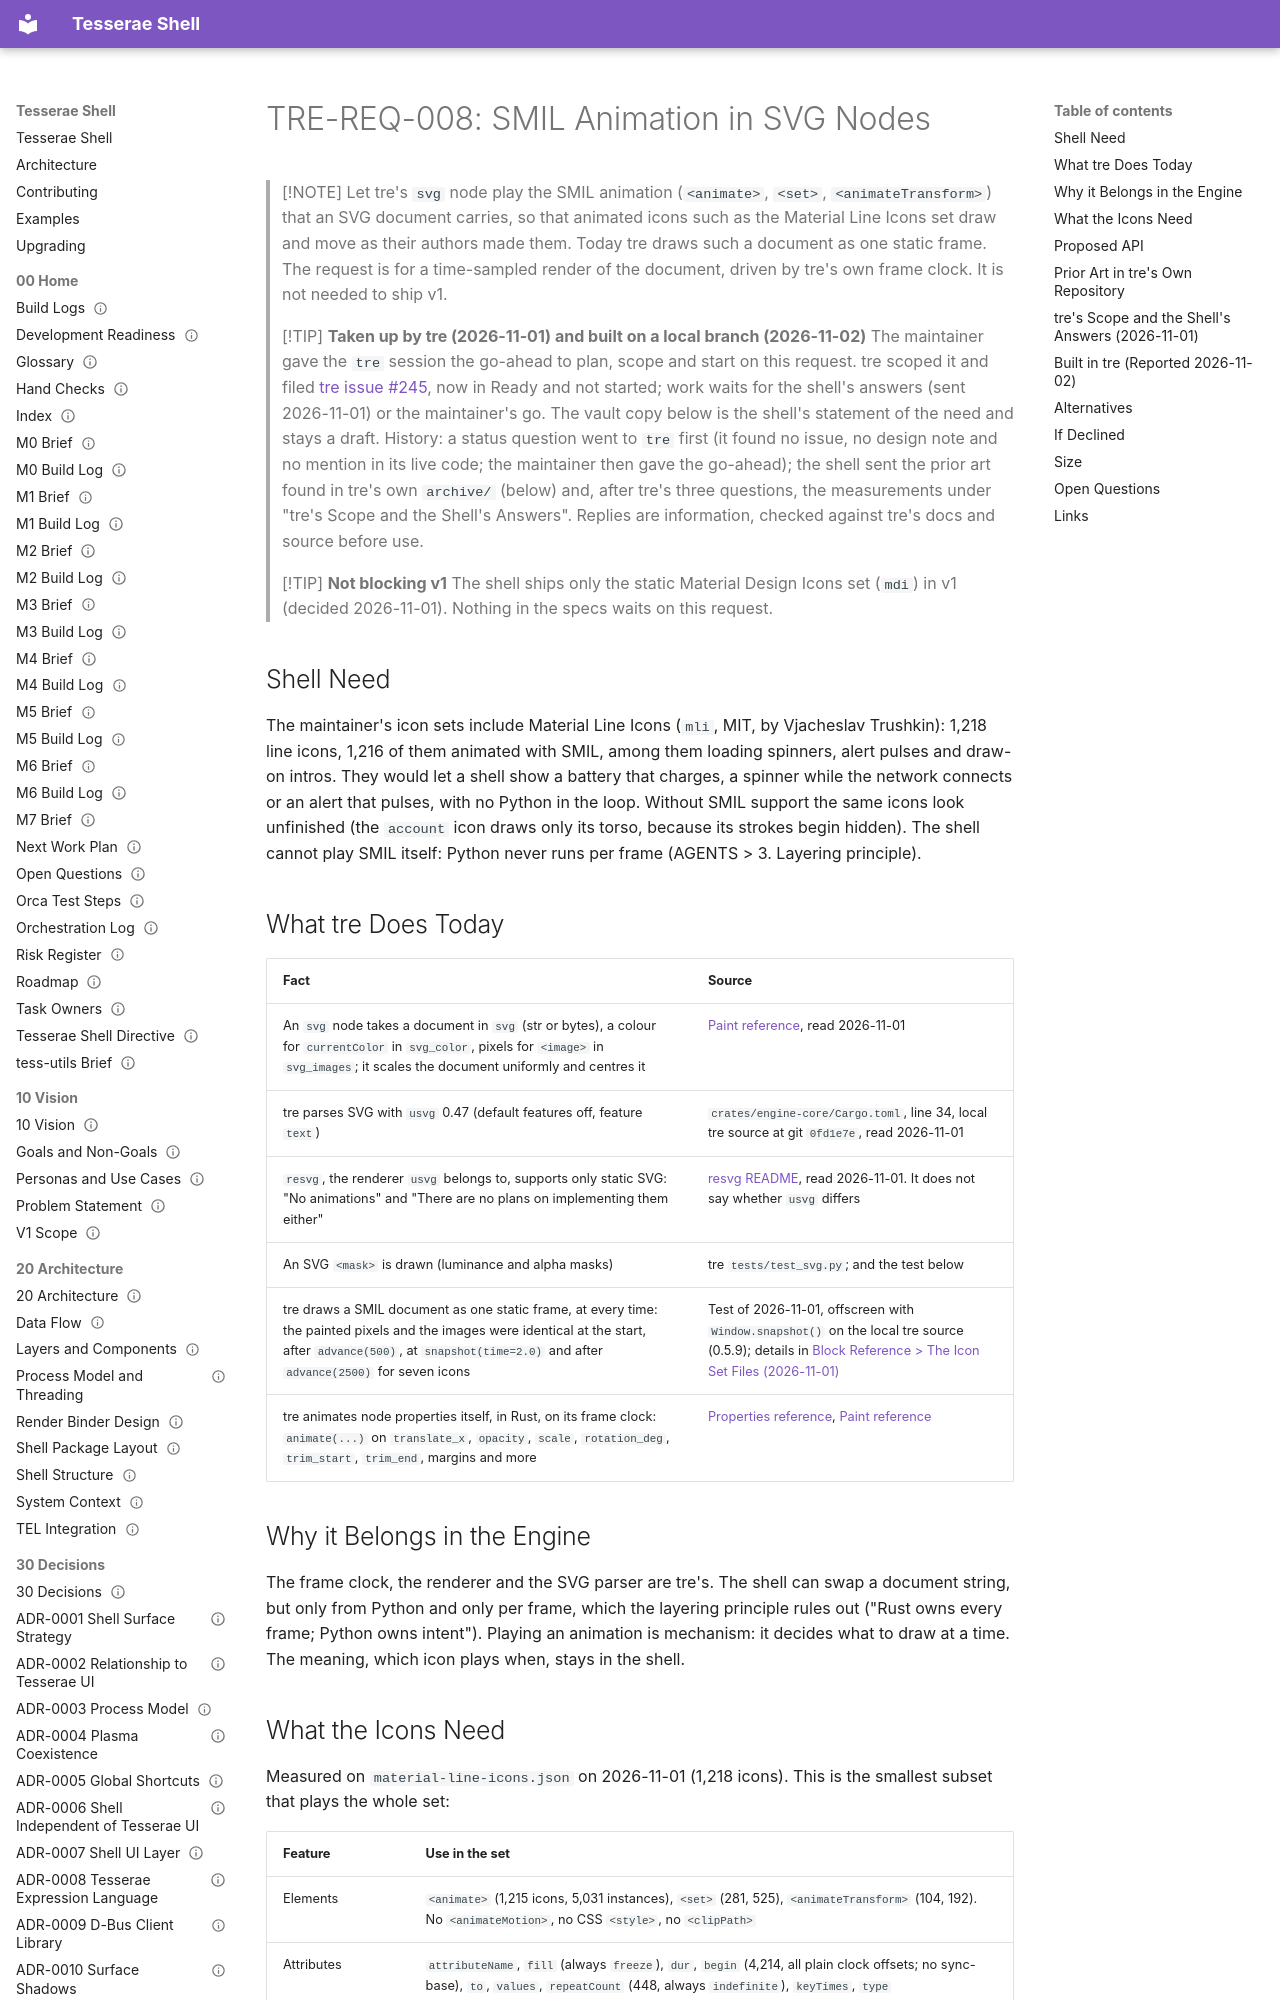

repository: mindderivative/tess-shell · page: 80 Engine Requests/TRE-REQ-008 SMIL Animation in SVG Nodes/index.html · generator: mkdocs

---
title: TRE-REQ-008 SMIL Animation in SVG Nodes
aliases: [TRE-REQ-008, SMIL in tre, Animated SVG Icons]
type: engine-request
status: review
owner: phil
created: 2026-11-01
updated: 2026-11-02
tags: [engine-request, design, needs-verification]
---

# TRE-REQ-008: SMIL Animation in SVG Nodes

> [!NOTE]
> Let tre's `svg` node play the SMIL animation (`<animate>`, `<set>`, `<animateTransform>`) that an SVG document carries, so that animated icons such as the Material Line Icons set draw and move as their authors made them. Today tre draws such a document as one static frame. The request is for a time-sampled render of the document, driven by tre's own frame clock. It is not needed to ship v1.

> [!TIP]
> **Taken up by tre (2026-11-01) and built on a local branch (2026-11-02)**
> The maintainer gave the `tre` session the go-ahead to plan, scope and start on this request. tre scoped it and filed [tre issue #245](https://github.com/mindderivative/tre/issues/245), now in Ready and not started; work waits for the shell's answers (sent 2026-11-01) or the maintainer's go. The vault copy below is the shell's statement of the need and stays a draft. History: a status question went to `tre` first (it found no issue, no design note and no mention in its live code; the maintainer then gave the go-ahead); the shell sent the prior art found in tre's own `archive/` (below) and, after tre's three questions, the measurements under "tre's Scope and the Shell's Answers". Replies are information, checked against tre's docs and source before use.

> [!TIP]
> **Not blocking v1**
> The shell ships only the static Material Design Icons set (`mdi`) in v1 (decided 2026-11-01). Nothing in the specs waits on this request.

## Shell Need

The maintainer's icon sets include Material Line Icons (`mli`, MIT, by Vjacheslav Trushkin): 1,218 line icons, 1,216 of them animated with SMIL, among them loading spinners, alert pulses and draw-on intros. They would let a shell show a battery that charges, a spinner while the network connects or an alert that pulses, with no Python in the loop. Without SMIL support the same icons look unfinished (the `account` icon draws only its torso, because its strokes begin hidden). The shell cannot play SMIL itself: Python never runs per frame (AGENTS > 3. Layering principle).

## What tre Does Today

| Fact                                                                                                                                                                                        | Source                                                                                                                        |
|---------------------------------------------------------------------------------------------------------------------------------------------------------------------------------------------|-------------------------------------------------------------------------------------------------------------------------------|
| An `svg` node takes a document in `svg` (str or bytes), a colour for `currentColor` in `svg_color`, pixels for `<image>` in `svg_images`; it scales the document uniformly and centres it                  | [Paint reference](https://mindderivative.github.io/tre/reference/paint/), read 2026-11-01                                       |
| tre parses SVG with `usvg` 0.47 (default features off, feature `text`)                                                                                                                       | `crates/engine-core/Cargo.toml`, line 34, local tre source at git `0fd1e7e`, read 2026-11-01                                   |
| `resvg`, the renderer `usvg` belongs to, supports only static SVG: "No animations" and "There are no plans on implementing them either"                                                       | [resvg README](https://github.com/linebender/resvg), read 2026-11-01. It does not say whether `usvg` differs                    |
| An SVG `<mask>` is drawn (luminance and alpha masks)                                                                                                                                        | tre `tests/test_svg.py`; and the test below                                                                                    |
| tre draws a SMIL document as one static frame, at every time: the painted pixels and the images were identical at the start, after `advance(500)`, at `snapshot(time=2.0)` and after `advance(2500)` for seven icons | Test of 2026-11-01, offscreen with `Window.snapshot()` on the local tre source (0.5.9); details in [Block Reference > The Icon Set Files (2026-11-01)](../41%20TDL%20Reference/Block%20Reference.md#the-icon-set-files-2026-11-01) |
| tre animates node properties itself, in Rust, on its frame clock: `animate(...)` on `translate_x`, `opacity`, `scale`, `rotation_deg`, `trim_start`, `trim_end`, margins and more                       | [Properties reference](https://mindderivative.github.io/tre/reference/properties/), [Paint reference](https://mindderivative.github.io/tre/reference/paint/) |

## Why it Belongs in the Engine

The frame clock, the renderer and the SVG parser are tre's. The shell can swap a document string, but only from Python and only per frame, which the layering principle rules out ("Rust owns every frame; Python owns intent"). Playing an animation is mechanism: it decides what to draw at a time. The meaning, which icon plays when, stays in the shell.
